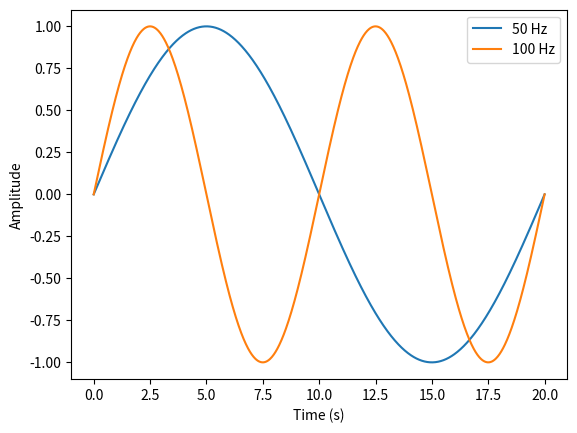

Write the Python code that produced this figure.
# Write a Python program to generate and plot two sine waves of frequencies 50 Hz and 100 Hz on the same graph using NumPy and Matplotlib.
import numpy as np
import matplotlib.pyplot as plt
# Define the time axis
t = np.linspace(0, 20, 1000)
# Define the frequencies
f1 = 50
f2 = 100
# Generate the sine waves
s1 = np.sin(2 * np.pi * f1 * t)
s2 = np.sin(2 * np.pi * f2 * t)
# Create the plot
plt.plot(t, s1, label='50 Hz')
plt.plot(t, s2, label='100 Hz')

# Add labels and legend
plt.xlabel('Time (s)')
plt.ylabel('Amplitude')
plt.legend()
# Show the plot
plt.show()
